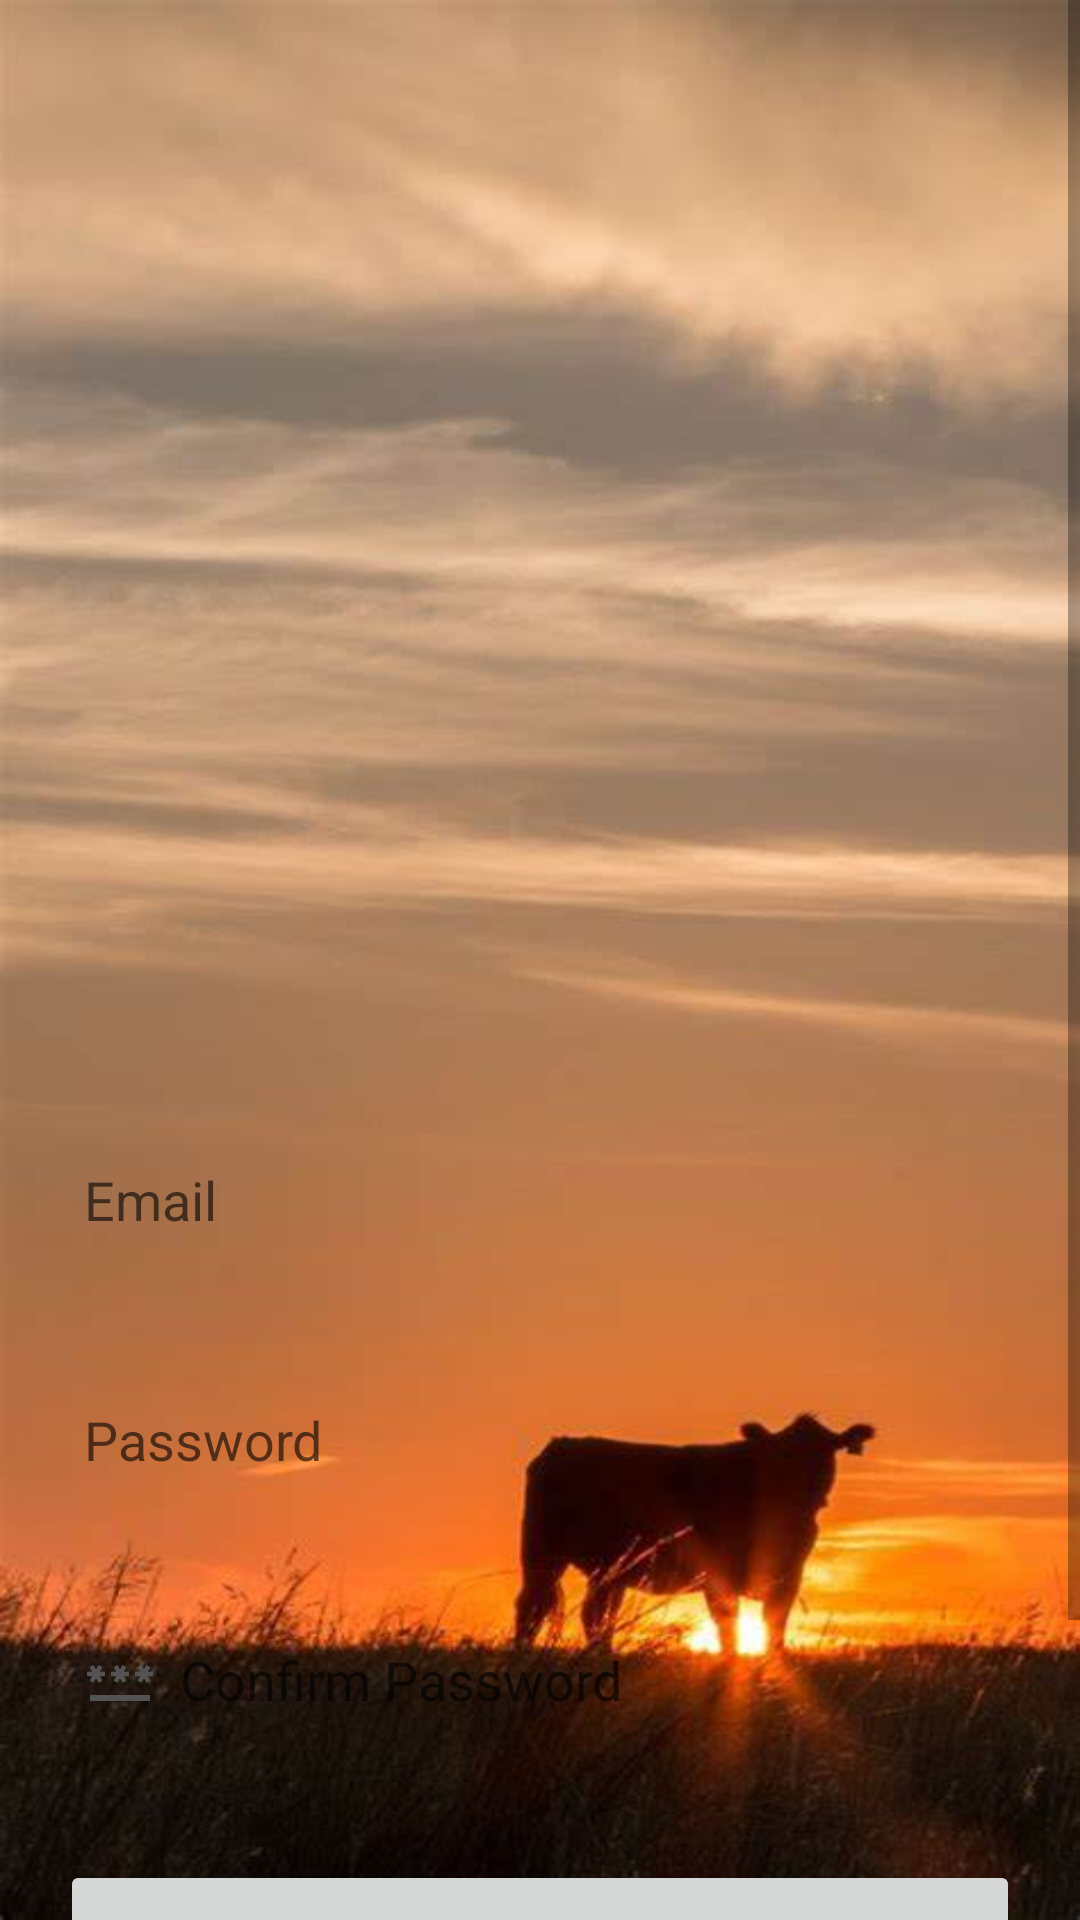

Produce the Android XML layout that renders to this screen, including the resource entries it uses.
<!-- AndroidManifest.xml: application theme Theme.CowDeX -->
<!-- res/layout/activity_signu.xml -->
<ScrollView xmlns:android="http://schemas.android.com/apk/res/android"
    xmlns:app="http://schemas.android.com/apk/res-auto"
    xmlns:tools="http://schemas.android.com/tools"
    android:layout_width="match_parent"
    android:layout_height="match_parent"
    android:background="@drawable/cow"
    tools:context=".SignupActivity">

    <LinearLayout
        android:layout_width="match_parent"
        android:layout_height="wrap_content"
        android:orientation="vertical">

        <LinearLayout
            android:layout_width="match_parent"
            android:layout_height="wrap_content"
            android:layout_marginTop="320dp"
            android:orientation="vertical"
            android:padding="20dp">

            <EditText
                android:id="@+id/signup_email"
                android:layout_width="match_parent"
                android:layout_height="60dp"
                android:layout_marginTop="30dp"
                android:background="@drawable/lavender_border"
                android:drawableLeft="@drawable/baseline_email_24"
                android:drawablePadding="8dp"
                android:hint="Email"
                android:padding="8dp"
                android:textColor="@color/grey" />

            <EditText
                android:id="@+id/signup_password"
                android:layout_width="match_parent"
                android:layout_height="60dp"
                android:layout_marginTop="20dp"
                android:background="@drawable/lavender_border"
                android:drawableLeft="@drawable/baseline_email_24"
                android:drawablePadding="8dp"
                android:hint="Password"
                android:inputType="textPassword"
                android:padding="8dp"
                android:textColor="@color/grey" />

            <EditText
                android:id="@+id/signup_confirm"
                android:layout_width="match_parent"
                android:layout_height="60dp"
                android:layout_marginTop="20dp"
                android:background="@drawable/lavender_border"
                android:drawableLeft="@drawable/baseline_password_24"
                android:drawablePadding="8dp"
                android:hint="Confirm Password"
                android:inputType="textPassword"
                android:padding="8dp"
                android:textColor="@color/grey" />

            <Button
                android:id="@+id/signup_button"
                android:layout_width="match_parent"
                android:layout_height="70dp"
                android:layout_marginTop="30dp"
                android:text="Sign Up"
                android:textSize="18sp"
                app:cornerRadius="30dp" />

            <TextView
                android:id="@+id/loginRedirectText"
                android:layout_width="match_parent"
                android:layout_height="wrap_content"
                android:layout_gravity="center"
                android:layout_marginTop="8dp"
                android:padding="8dp"
                android:text="Already an user? Login"
                android:textColor="@color/lavender"
                android:textSize="18sp" />

        </LinearLayout>

    </LinearLayout>

</ScrollView>
<!-- resources referenced by this layout -->
<resources>
  <color name="grey">#80000000</color>
  <color name="lavender">#C9F1501E</color>
  <!-- drawable baseline_password_24 (drawable) -->
  <vector android:height="24dp" android:tint="#545353"
      android:viewportHeight="24" android:viewportWidth="24"
      android:width="24dp" xmlns:android="http://schemas.android.com/apk/res/android">
      <path android:fillColor="@android:color/white" android:pathData="M2,17h20v2H2V17zM3.15,12.95L4,11.47l0.85,1.48l1.3,-0.75L5.3,10.72H7v-1.5H5.3l0.85,-1.47L4.85,7L4,8.47L3.15,7l-1.3,0.75L2.7,9.22H1v1.5h1.7L1.85,12.2L3.15,12.95zM9.85,12.2l1.3,0.75L12,11.47l0.85,1.48l1.3,-0.75l-0.85,-1.48H15v-1.5h-1.7l0.85,-1.47L12.85,7L12,8.47L11.15,7l-1.3,0.75l0.85,1.47H9v1.5h1.7L9.85,12.2zM23,9.22h-1.7l0.85,-1.47L20.85,7L20,8.47L19.15,7l-1.3,0.75l0.85,1.47H17v1.5h1.7l-0.85,1.48l1.3,0.75L20,11.47l0.85,1.48l1.3,-0.75l-0.85,-1.48H23V9.22z"/>
  </vector>
  <!-- drawable cow: jpg bitmap (drawable, 28176 bytes) -->
  <style name="Theme.CowDeX" parent="Theme.MaterialComponents.DayNight.NoActionBar">
          
          <item name="colorPrimary">@color/lavender</item>
          <item name="colorPrimaryVariant">@color/lavender</item>
          <item name="colorOnPrimary">@color/white</item>
          
          <item name="colorSecondary">@color/teal_200</item>
          <item name="colorSecondaryVariant">@color/teal_700</item>
          <item name="colorOnSecondary">@color/black</item>
          
          <item name="android:statusBarColor" tools:targetApi="21">?attr/colorPrimaryVariant</item>
          
      </style>
  <color name="white">#FFFFFFFF</color>
  <color name="teal_200">#FF03DAC5</color>
  <color name="teal_700">#FF018786</color>
  <color name="black">#FF000000</color>
</resources>
